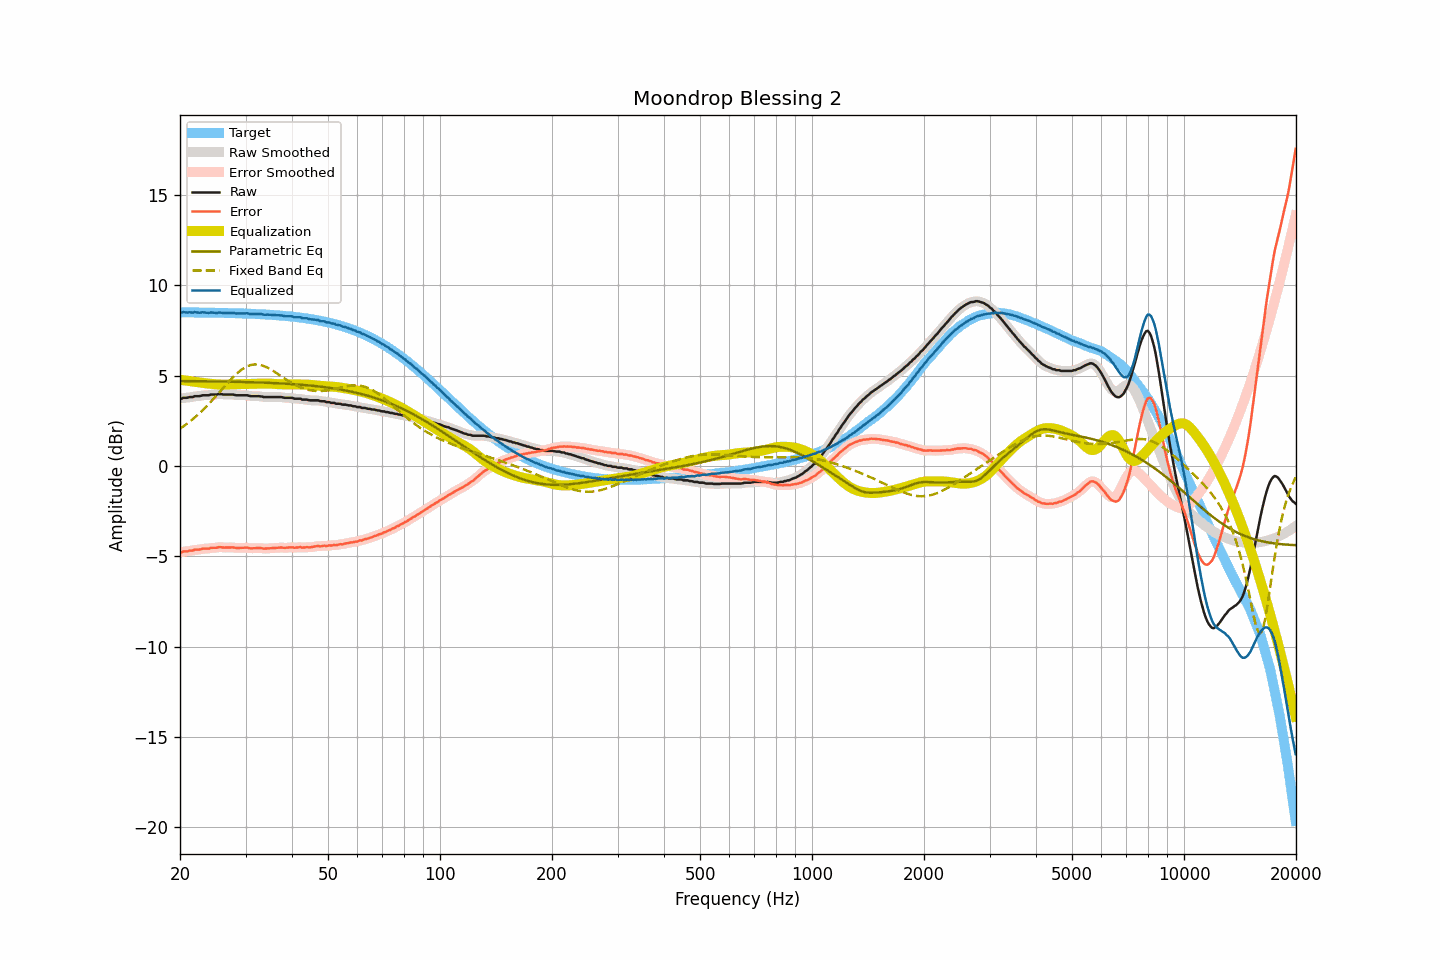

The table this chart was drawn from, first rows:
frequency, raw, smoothed, error, error_smoothed, equalization, parametric_eq, fixed_band_eq, equalized_raw, equalized_smoothed, target
20.00, 3.74, 3.74, -4.76, -4.77, 4.77, 4.70, 2.07, 8.52, 8.51, 8.51
20.20, 3.72, 3.75, -4.78, -4.76, 4.76, 4.70, 2.13, 8.49, 8.51, 8.51
20.40, 3.77, 3.76, -4.73, -4.75, 4.75, 4.70, 2.19, 8.52, 8.51, 8.51
20.61, 3.77, 3.77, -4.73, -4.74, 4.74, 4.70, 2.25, 8.51, 8.50, 8.51
20.81, 3.77, 3.78, -4.73, -4.72, 4.72, 4.70, 2.32, 8.50, 8.51, 8.51
21.02, 3.78, 3.79, -4.72, -4.71, 4.71, 4.70, 2.38, 8.50, 8.50, 8.51
21.23, 3.81, 3.80, -4.69, -4.70, 4.70, 4.70, 2.45, 8.51, 8.50, 8.50
21.44, 3.81, 3.82, -4.69, -4.69, 4.69, 4.70, 2.52, 8.50, 8.50, 8.50
21.66, 3.81, 3.83, -4.69, -4.67, 4.67, 4.70, 2.60, 8.49, 8.51, 8.50
21.87, 3.86, 3.85, -4.64, -4.65, 4.66, 4.70, 2.67, 8.52, 8.51, 8.50
22.09, 3.86, 3.86, -4.64, -4.64, 4.64, 4.70, 2.75, 8.51, 8.50, 8.50
22.31, 3.86, 3.87, -4.63, -4.63, 4.63, 4.69, 2.83, 8.50, 8.50, 8.50
22.54, 3.86, 3.87, -4.63, -4.63, 4.62, 4.69, 2.91, 8.48, 8.49, 8.50
22.76, 3.88, 3.89, -4.61, -4.61, 4.61, 4.69, 2.99, 8.49, 8.50, 8.50
22.99, 3.91, 3.90, -4.58, -4.59, 4.60, 4.69, 3.08, 8.51, 8.50, 8.50
23.22, 3.91, 3.91, -4.58, -4.58, 4.59, 4.69, 3.17, 8.50, 8.50, 8.49
23.45, 3.91, 3.91, -4.58, -4.58, 4.58, 4.69, 3.26, 8.49, 8.49, 8.49
23.69, 3.91, 3.92, -4.58, -4.58, 4.57, 4.69, 3.35, 8.48, 8.48, 8.49
23.92, 3.91, 3.93, -4.58, -4.56, 4.56, 4.69, 3.44, 8.47, 8.49, 8.49
24.16, 3.95, 3.94, -4.53, -4.55, 4.55, 4.69, 3.54, 8.50, 8.49, 8.49
24.40, 3.95, 3.95, -4.53, -4.53, 4.54, 4.68, 3.63, 8.49, 8.49, 8.49
24.65, 3.95, 3.96, -4.53, -4.53, 4.53, 4.68, 3.73, 8.48, 8.49, 8.49
24.89, 3.95, 3.96, -4.53, -4.53, 4.52, 4.68, 3.83, 8.48, 8.48, 8.48
25.14, 3.95, 3.97, -4.53, -4.52, 4.52, 4.68, 3.93, 8.47, 8.48, 8.48
25.39, 3.98, 3.98, -4.50, -4.50, 4.51, 4.68, 4.03, 8.50, 8.49, 8.48
25.65, 3.98, 3.98, -4.49, -4.50, 4.51, 4.68, 4.13, 8.49, 8.49, 8.48
25.91, 3.97, 3.97, -4.50, -4.50, 4.51, 4.68, 4.23, 8.48, 8.48, 8.48
26.16, 3.95, 3.96, -4.52, -4.51, 4.51, 4.67, 4.33, 8.46, 8.47, 8.48
26.43, 3.95, 3.95, -4.52, -4.52, 4.51, 4.67, 4.44, 8.46, 8.46, 8.47
26.69, 3.95, 3.95, -4.52, -4.52, 4.51, 4.67, 4.53, 8.46, 8.46, 8.47
26.96, 3.95, 3.95, -4.51, -4.51, 4.51, 4.67, 4.63, 8.47, 8.47, 8.47
27.23, 3.95, 3.96, -4.51, -4.51, 4.52, 4.67, 4.73, 8.47, 8.47, 8.47
27.50, 3.95, 3.96, -4.51, -4.51, 4.52, 4.67, 4.82, 8.47, 8.48, 8.46
27.77, 3.95, 3.95, -4.51, -4.52, 4.52, 4.66, 4.91, 8.48, 8.47, 8.46
28.05, 3.93, 3.93, -4.52, -4.52, 4.53, 4.66, 5.00, 8.46, 8.46, 8.46
28.33, 3.91, 3.92, -4.54, -4.53, 4.53, 4.66, 5.09, 8.44, 8.45, 8.46
28.62, 3.91, 3.91, -4.54, -4.54, 4.53, 4.66, 5.17, 8.44, 8.44, 8.45
28.90, 3.91, 3.91, -4.54, -4.54, 4.53, 4.66, 5.24, 8.44, 8.44, 8.45
29.19, 3.91, 3.91, -4.53, -4.53, 4.53, 4.65, 5.31, 8.45, 8.45, 8.45
29.48, 3.91, 3.91, -4.53, -4.53, 4.53, 4.65, 5.37, 8.45, 8.45, 8.45
29.78, 3.91, 3.92, -4.53, -4.52, 4.54, 4.65, 5.43, 8.45, 8.45, 8.44
30.08, 3.91, 3.91, -4.52, -4.52, 4.54, 4.65, 5.48, 8.45, 8.45, 8.44
30.38, 3.91, 3.90, -4.52, -4.53, 4.54, 4.64, 5.52, 8.45, 8.44, 8.44
30.68, 3.88, 3.89, -4.55, -4.54, 4.54, 4.64, 5.56, 8.43, 8.43, 8.43
30.99, 3.86, 3.87, -4.56, -4.56, 4.54, 4.64, 5.59, 8.41, 8.42, 8.43
31.30, 3.86, 3.86, -4.56, -4.56, 4.55, 4.64, 5.60, 8.41, 8.41, 8.42
31.61, 3.86, 3.86, -4.56, -4.56, 4.55, 4.63, 5.62, 8.41, 8.41, 8.42
31.93, 3.86, 3.87, -4.55, -4.55, 4.55, 4.63, 5.62, 8.42, 8.42, 8.42
32.24, 3.86, 3.86, -4.55, -4.55, 4.56, 4.63, 5.62, 8.42, 8.42, 8.41
32.57, 3.86, 3.86, -4.54, -4.54, 4.56, 4.62, 5.61, 8.42, 8.42, 8.41
32.89, 3.85, 3.85, -4.55, -4.55, 4.56, 4.62, 5.59, 8.41, 8.41, 8.40
33.22, 3.84, 3.84, -4.55, -4.56, 4.56, 4.62, 5.57, 8.40, 8.40, 8.40
33.55, 3.81, 3.82, -4.58, -4.57, 4.56, 4.61, 5.54, 8.38, 8.39, 8.39
33.89, 3.81, 3.81, -4.57, -4.57, 4.56, 4.61, 5.50, 8.38, 8.38, 8.39
34.23, 3.81, 3.81, -4.57, -4.57, 4.56, 4.61, 5.46, 8.38, 8.38, 8.38
34.57, 3.81, 3.81, -4.56, -4.56, 4.56, 4.60, 5.42, 8.38, 8.38, 8.38
34.92, 3.81, 3.81, -4.56, -4.56, 4.56, 4.60, 5.37, 8.37, 8.37, 8.37
35.27, 3.81, 3.81, -4.55, -4.55, 4.55, 4.60, 5.32, 8.37, 8.37, 8.37
35.62, 3.81, 3.81, -4.55, -4.55, 4.55, 4.59, 5.26, 8.36, 8.36, 8.36
35.97, 3.81, 3.81, -4.54, -4.54, 4.54, 4.59, 5.20, 8.35, 8.35, 8.35
... 635 more rows
